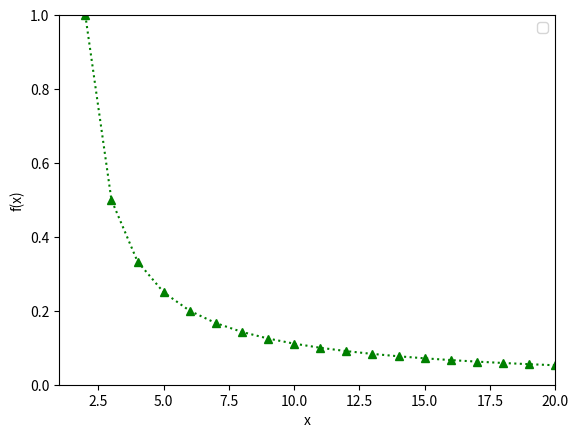

Write the Python code that produced this figure.
import matplotlib.pyplot as plt
import numpy as np

x = np.arange(1, 20, 1)
s = 1/x
plt.plot(x+1, s, 'g^')
plt.plot(x+1, s,linestyle='dotted',color='green')
plt.axis([1, 20, 0, 1])
plt.xlabel('x')
plt.ylabel('f(x)')
plt.legend()
plt.show()

#label='f(x)=1/x'
